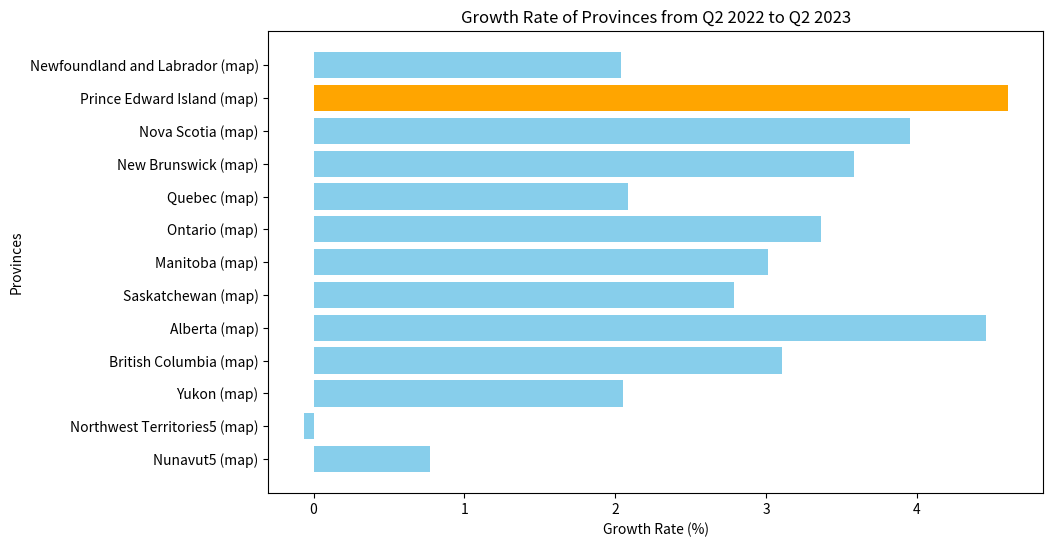

The matplotlib source for this figure:
import pandas as pd
import matplotlib.pyplot as plt


# Define the data
data = {
    'Geography': ['Newfoundland and Labrador (map)', 'Prince Edward Island (map)', 'Nova Scotia (map)', 'New Brunswick (map)', 'Quebec (map)', 'Ontario (map)', 'Manitoba (map)', 'Saskatchewan (map)', 'Alberta (map)', 'British Columbia (map)', 'Yukon (map)', 'Northwest Territories5 (map)', 'Nunavut5 (map)'],
    'Q2 2022': [523043, 168358, 1007360, 802862, 8650692, 14996014, 1401967, 1188338, 4502858, 5273809, 43518, 45698, 40403],
    'Q3 2022': [525972, 170688, 1019725, 812061, 8695659, 15109416, 1409223, 1194803, 4543111, 5319324, 43789, 45605, 40526],
    'Q4 2022': [528818, 172707, 1030953, 820786, 8751352, 15262660, 1420228, 1205119, 4601314, 5368266, 43964, 45602, 40586],
    'Q1 2023': [531948, 173954, 1037782, 825474, 8787554, 15386407, 1431792, 1214618, 4647178, 5399118, 44238, 45493, 40692],
    'Q2 2023': [533710, 176113, 1047232, 831618, 8831257, 15500632, 1444190, 1221439, 4703772, 5437722, 44412, 45668, 40715]
}

# Convert the data into a DataFrame
df = pd.DataFrame(data)

# Display the DataFrame
df


df['Growth Rate (%)'] = ((df['Q2 2023'] - df['Q2 2022']) / df['Q2 2022']) * 100

# Display the DataFrame with the calculated growth rates
df



# Find the province with the highest growth rate
fastest_growing_province = df[df['Growth Rate (%)'] == df['Growth Rate (%)'].max()]['Geography'].values[0]

fastest_growing_province


# Set the size of the plot
plt.figure(figsize=(10, 6))

# Create a bar plot of the growth rates
plt.barh(df['Geography'], df['Growth Rate (%)'], color='skyblue')

# Highlight the fastest growing province
plt.barh(fastest_growing_province, df[df['Geography'] == fastest_growing_province]['Growth Rate (%)'], color='orange')

# Set the title and labels
plt.title('Growth Rate of Provinces from Q2 2022 to Q2 2023')
plt.xlabel('Growth Rate (%)')
plt.ylabel('Provinces')

# Invert the y-axis to have the province with the highest growth rate at the top
plt.gca().invert_yaxis()

# Show the plot
plt.show()
